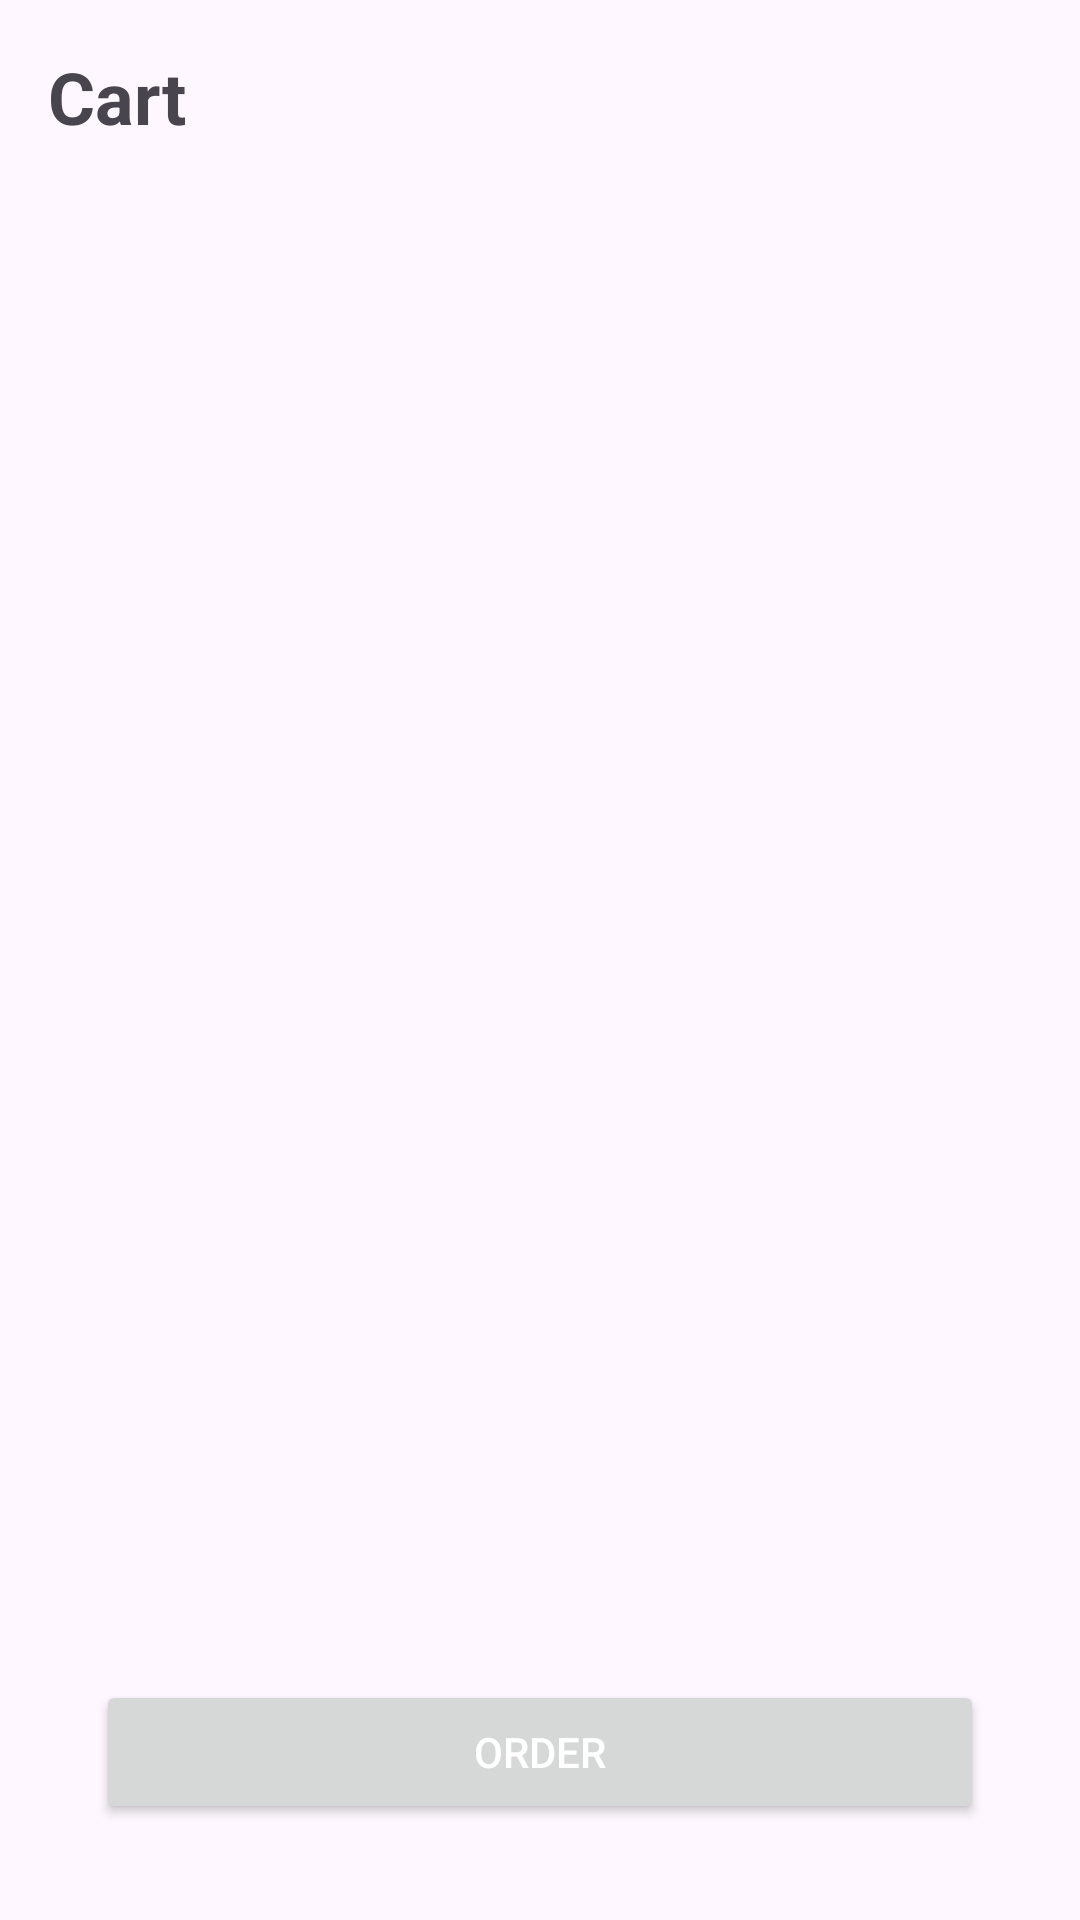

Reconstruct the res/layout file that produces this screen, plus the resources it refers to.
<!-- AndroidManifest.xml: application theme Theme.FoodyOrder -->
<!-- res/layout/activity_cart.xml -->
<?xml version="1.0" encoding="utf-8"?>
<LinearLayout xmlns:android="http://schemas.android.com/apk/res/android"
    android:layout_width="match_parent"
    android:layout_height="match_parent"
    android:orientation="vertical"
    android:padding="16dp">

    <TextView
        android:id="@+id/cart"
        android:layout_width="wrap_content"
        android:layout_height="wrap_content"
        android:text="Cart"
        android:textSize="24sp"
        android:textStyle="bold"
        android:layout_marginBottom="16dp"/>

    <androidx.recyclerview.widget.RecyclerView
        android:id="@+id/cartRecyclerView"
        android:layout_width="match_parent"
        android:layout_height="0dp"
        android:layout_weight="1"/>

    <Button
        android:id="@+id/btn_order"
        android:layout_width="match_parent"
        android:layout_height="wrap_content"
        android:text="Order"
        android:layout_margin="16dp"

        android:textColor="@android:color/white"/>

</LinearLayout>
<!-- resources referenced by this layout -->
<resources>
  <style name="Theme.FoodyOrder" parent="Base.Theme.FoodyOrder" />
  <style name="Base.Theme.FoodyOrder" parent="Theme.Material3.DayNight.NoActionBar">
          
          
      </style>
</resources>
